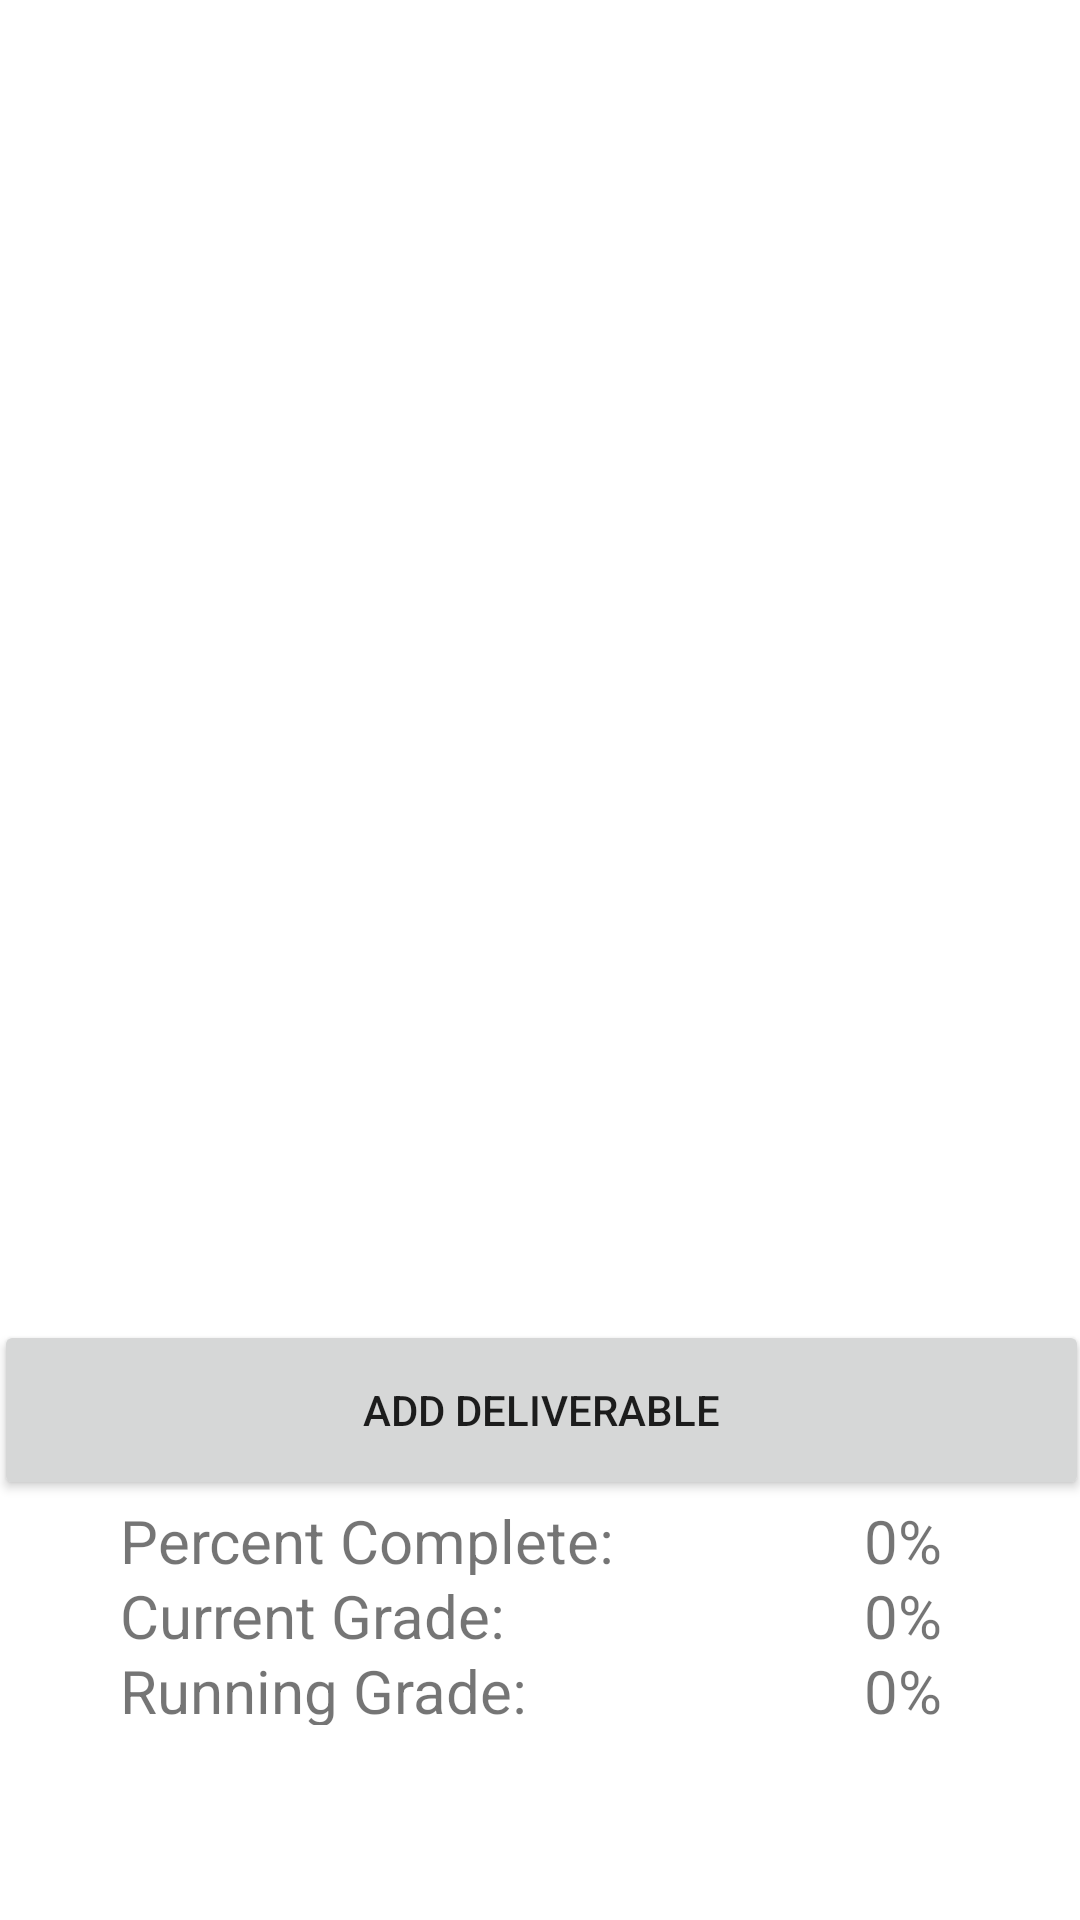

Write the Android layout XML for this screen, with the resource values it uses.
<!-- AndroidManifest.xml: application theme Theme.Group18Project -->
<!-- res/layout/fragment_single_course.xml -->
<?xml version="1.0" encoding="utf-8"?>
<androidx.constraintlayout.widget.ConstraintLayout xmlns:android="http://schemas.android.com/apk/res/android"
    xmlns:app="http://schemas.android.com/apk/res-auto"
    xmlns:tools="http://schemas.android.com/tools"
    android:layout_width="match_parent"
    android:layout_height="match_parent"
    tools:context=".ui.singlecourse.SingleCourseFragment">

    <Button
        android:id="@+id/add_deliverables"
        android:layout_width="365dp"
        android:layout_height="60dp"
        android:layout_marginTop="384dp"
        android:text="@string/deliverables_button_add_deliverable"
        app:icon="@drawable/baseline_add_24"
        app:iconGravity="textStart"
        app:layout_constraintBottom_toTopOf="@+id/percentComplete"
        app:layout_constraintEnd_toEndOf="parent"
        app:layout_constraintStart_toStartOf="parent"
 />

    <TextView
        android:id="@+id/currentGrade"
        android:layout_width="248dp"
        android:layout_height="25dp"
        android:layout_marginStart="40dp"
        android:text="@string/course_current_grade"
        android:textAlignment="viewStart"
        android:textSize="20sp"
        app:layout_constraintBottom_toTopOf="@+id/runningGrade"
        app:layout_constraintStart_toStartOf="parent"
        app:layout_constraintVertical_bias="0.0" />

    <TextView
        android:id="@+id/runningGradePercentage"
        android:layout_width="57dp"
        android:layout_height="25dp"
        android:layout_marginBottom="10dp"
        android:text="0%"
        android:textAlignment="viewStart"
        android:textSize="20sp"
        app:layout_constraintBottom_toTopOf="@+id/gradePredictions"
        app:layout_constraintEnd_toEndOf="parent"
        app:layout_constraintHorizontal_bias="0.0"
        app:layout_constraintStart_toEndOf="@+id/runningGrade" />

    <TextView
        android:id="@+id/percentCompletePercentage"
        android:layout_width="57dp"
        android:layout_height="25dp"
        android:text="0%"
        android:textAlignment="viewStart"
        android:textSize="20sp"
        app:layout_constraintBottom_toTopOf="@+id/currentGradePercentage"
        app:layout_constraintEnd_toEndOf="parent"
        app:layout_constraintHorizontal_bias="0.0"
        app:layout_constraintStart_toEndOf="@+id/percentComplete" />

    <TextView
        android:id="@+id/currentGradePercentage"
        android:layout_width="57dp"
        android:layout_height="25dp"
        android:text="0%"
        android:textAlignment="viewStart"
        android:textSize="20sp"
        app:layout_constraintBottom_toTopOf="@+id/runningGradePercentage"
        app:layout_constraintEnd_toEndOf="parent"
        app:layout_constraintHorizontal_bias="0.0"
        app:layout_constraintStart_toEndOf="@+id/currentGrade"
        app:layout_constraintVertical_bias="0.034" />

    <TextView
        android:id="@+id/runningGrade"
        android:layout_width="248dp"
        android:layout_height="25dp"
        android:layout_marginStart="40dp"
        android:layout_marginBottom="10dp"
        android:text="@string/course_running_grade"
        android:textAlignment="viewStart"
        android:textSize="20sp"
        app:layout_constraintBottom_toTopOf="@+id/gradePredictions"
        app:layout_constraintStart_toStartOf="parent" />

    <TextView
        android:id="@+id/percentComplete"
        android:layout_width="248dp"
        android:layout_height="25dp"
        android:layout_marginStart="40dp"
        android:layout_marginTop="28dp"
        android:text="@string/course_percent_complete"
        android:textAlignment="viewStart"
        android:textSize="20sp"
        app:layout_constraintBottom_toTopOf="@+id/currentGrade"
        app:layout_constraintStart_toStartOf="parent" />

    <Switch
        android:id="@+id/gradePredictions"
        android:layout_width="220dp"
        android:layout_height="55dp"
        android:text="@string/course_predictions"
        android:textSize="20sp"
        app:layout_constraintBottom_toBottomOf="parent"
        app:layout_constraintEnd_toEndOf="parent"
        app:layout_constraintStart_toStartOf="parent"
        android:visibility="invisible"/>

    <ListView
        android:id="@+id/deliverable_list"
        android:layout_width="390dp"
        android:layout_height="0dp"
        android:layout_marginBottom="1dp"
        app:layout_constraintBottom_toTopOf="@+id/add_deliverables"
        app:layout_constraintEnd_toEndOf="parent"
        app:layout_constraintStart_toStartOf="parent"
        app:layout_constraintTop_toTopOf="parent" />
</androidx.constraintlayout.widget.ConstraintLayout>
<!-- resources referenced by this layout -->
<resources>
  <string name="course_current_grade">Current Grade:</string>
  <string name="course_percent_complete">Percent Complete:</string>
  <string name="course_predictions">Grade Predictions</string>
  <string name="course_running_grade">Running Grade:</string>
  <string name="deliverables_button_add_deliverable">Add Deliverable</string>
  <style name="Theme.Group18Project" parent="Theme.MaterialComponents.DayNight.DarkActionBar">
          
          <item name="colorPrimary">@color/orange</item>
          <item name="colorPrimaryVariant">@color/tango</item>
          <item name="colorOnPrimary">@color/white</item>
          
          <item name="colorSecondary">@color/yellow</item>
          <item name="colorSecondaryVariant">@color/yellow</item>
          <item name="colorOnSecondary">@color/black</item>
          
          <item name="android:statusBarColor">?attr/colorPrimaryVariant</item>
          
      </style>
  <color name="orange">#FFFAbA6F</color>
  <color name="tango">#FFEA7A29</color>
  <color name="white">#FFFFFFFF</color>
  <color name="yellow">#FFFFF093</color>
  <color name="black">#FF000000</color>
</resources>
